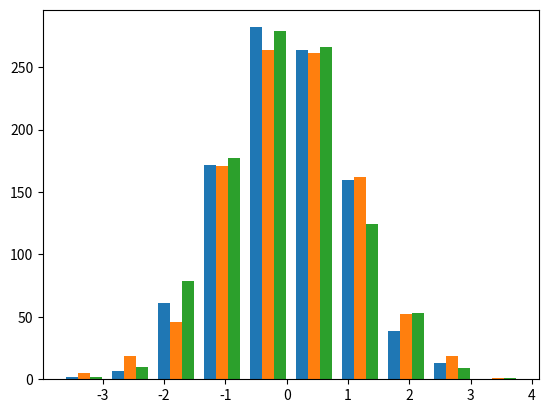

The script that saved this image:
import os

import matplotlib.pyplot as plt
import numpy as np
import pandas as pd

folder = 'graphs'


def save_graph(name):
    if not os.path.exists(folder):
        os.makedirs(folder)
    if not os.path.exists(folder + '/' + name + '.png'):
        plt.savefig(folder + '/' + name + '.png')
    else:
        print('File already exists')


def example1():
    df = pd.DataFrame({'x_data': range(1, 11),
                       'y_data': np.random.randn(10)})

    plt.plot('x_data', 'y_data', data=df)
    save_graph('example1')


def example2():
    df = pd.DataFrame({'x_data': range(1, 11),
                       'y_data': np.random.randn(10)})

    plt.plot('x_data', 'y_data', data=df, color='skyblue', linestyle=':',
             linewidth=4)
    save_graph('example2')


def example3():
    data = {'apples': 10, 'oranges': 15, 'lemons': 5, 'limes': 20}
    names = list(data.keys())
    values = list(data.values())
    plt.bar(names, values)
    save_graph('example3')


def example4():
    data = {'apples': 10, 'oranges': 15, 'lemons': 5, 'limes': 20}
    names = list(data.keys())
    values = list(data.values())
    plt.barh(names, values)
    save_graph('example4')


def example5():
    N = 5
    menMeans = (20, 35, 30, 35, 27)
    womenMeans = (25, 32, 34, 20, 25)
    ind = np.arange(N)  # the x locations for the groups
    width = 0.35  # the width of the bars: can also be len(x) sequence

    p1 = plt.bar(ind, menMeans, width)
    p2 = plt.bar(ind, womenMeans, width, bottom=menMeans)

    plt.ylabel('Scores')
    plt.title('Scores by group and gender')
    plt.xticks(ind, ('G1', 'G2', 'G3', 'G4', 'G5'))
    plt.yticks(np.arange(0, 81, 10))
    plt.legend((p1[0], p2[0]), ('Men', 'Women'))

    save_graph('example5')


def example6():
    np.random.seed(19680801)

    N = 50
    x = np.random.rand(N)
    y = np.random.rand(N)

    plt.scatter(x, y)
    save_graph('example6')


def example7():
    np.random.seed(19680801)

    N = 50
    x = np.random.rand(N)
    y = np.random.rand(N)
    colors = np.random.rand(N)

    plt.scatter(x, y, c=colors, alpha=0.5)
    save_graph('example7')


def example8():
    np.random.seed(19680801)

    N = 50
    x = np.random.rand(N)
    y = np.random.rand(N)
    colors = np.random.rand(N)
    area = (30 * np.random.rand(N)) ** 2  # 0 to 15 point radii

    plt.scatter(x, y, s=area, c=colors, alpha=0.5)
    save_graph('example8')


def example9():
    n_bins = 10
    x = np.random.randn(1000)

    plt.hist(x, n_bins)
    save_graph('example9')


def example10():
    n_bins = 10
    x = np.random.randn(1000, 3)

    plt.hist(x, n_bins)
    save_graph('example10')


if __name__ == '__main__':
    example10()
